Run: headless pygame with SDL's dummy video driver; simulated clock (each Clock.tick advances the game by its frame time, no real sleeping); random seed 0; keys injected as events and as key.get_pressed() state; no mouse input.
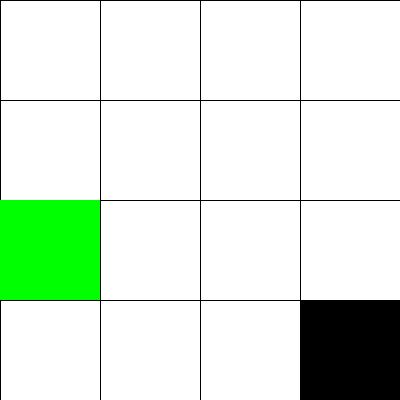
Frame 1 of 4 · flips 1–60 · no input
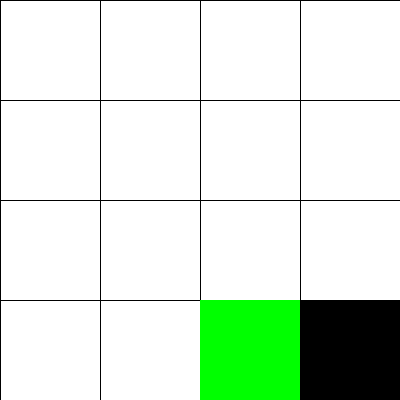
Frame 2 of 4 · flips 61–180 · tapped SPACE, RETURN · held RIGHT (→), D
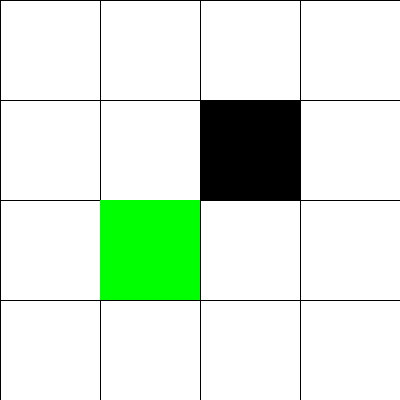
Frame 3 of 4 · flips 181–300 · held DOWN (↓), S
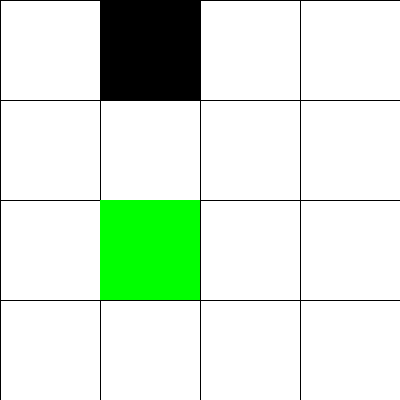
Frame 4 of 4 · flips 301–420 · held LEFT (←), A, UP (↑), W

The pygame program that drew these frames:

import pygame
import random


def main():

    pygame.init()

    white = (255, 255, 255)
    black = (0, 0, 0)
    green = (0, 255, 0)

    cell_size = 100
    grid_width = 4
    grid_height = 4
    display_width = cell_size * grid_width
    display_height = cell_size * grid_height

    display = pygame.display.set_mode((display_width, display_height))
    pygame.display.set_caption('MDP')

    def game_loop():
        game_quit = False

        on_agent_reset()

        agent_x = random.randint(0, grid_width - 1)
        agent_y = random.randint(0, grid_height - 1)

        food_x = random.randint(0, grid_width - 1)
        food_y = random.randint(0, grid_height - 1)

        while not game_quit:

            dx = dy = 0

            # get user input
            for event in pygame.event.get():
                if event.type == pygame.QUIT:
                    game_quit = True
                if event.type == pygame.KEYDOWN:
                    if event.key == pygame.K_LEFT:
                        dx = -1
                    elif event.key == pygame.K_RIGHT:
                        dx = 1
                    elif event.key == pygame.K_UP:
                        dy = -1
                    elif event.key == pygame.K_DOWN:
                        dy = 1

            # (dx, dy) = decide_action((agent_x, agent_y, food_x, food_y))

            # check if the agent is on the wall
            if agent_x >= grid_width or agent_x < 0 or agent_y >= grid_height or agent_y < 0:
                on_agent_update(agent_x, agent_y, True, False)
                game_loop()

            # update the agent position
            agent_x += dx
            agent_y += dy

            # clear the screen
            display.fill(white)

            # draw a grid in pygame
            for x in range(0, display_width, cell_size):
                pygame.draw.line(display, black, (x, 0), (x, display_height))
            for y in range(0, display_height, cell_size):
                pygame.draw.line(display, black, (0, y), (display_width, y))

            # draw the food
            pygame.draw.rect(
                display, green, [food_x * cell_size, food_y * cell_size, cell_size, cell_size])

            # draw the agent
            pygame.draw.rect(display, black, [
                             agent_x * cell_size, agent_y * cell_size, cell_size, cell_size])

            pygame.display.update()

            if agent_x == food_x and agent_y == food_y:
                on_agent_update(agent_x, agent_y, False, True)
                game_loop()

            on_agent_update(agent_x, agent_y, False, False)

        pygame.quit()
        return

    game_loop()


def on_agent_update(x, y, is_wall, is_food):
    pass


def on_agent_reset():
    pass


def decide_action(state):
    pass


if __name__ == "__main__":
    main()
    print("Bye!")
